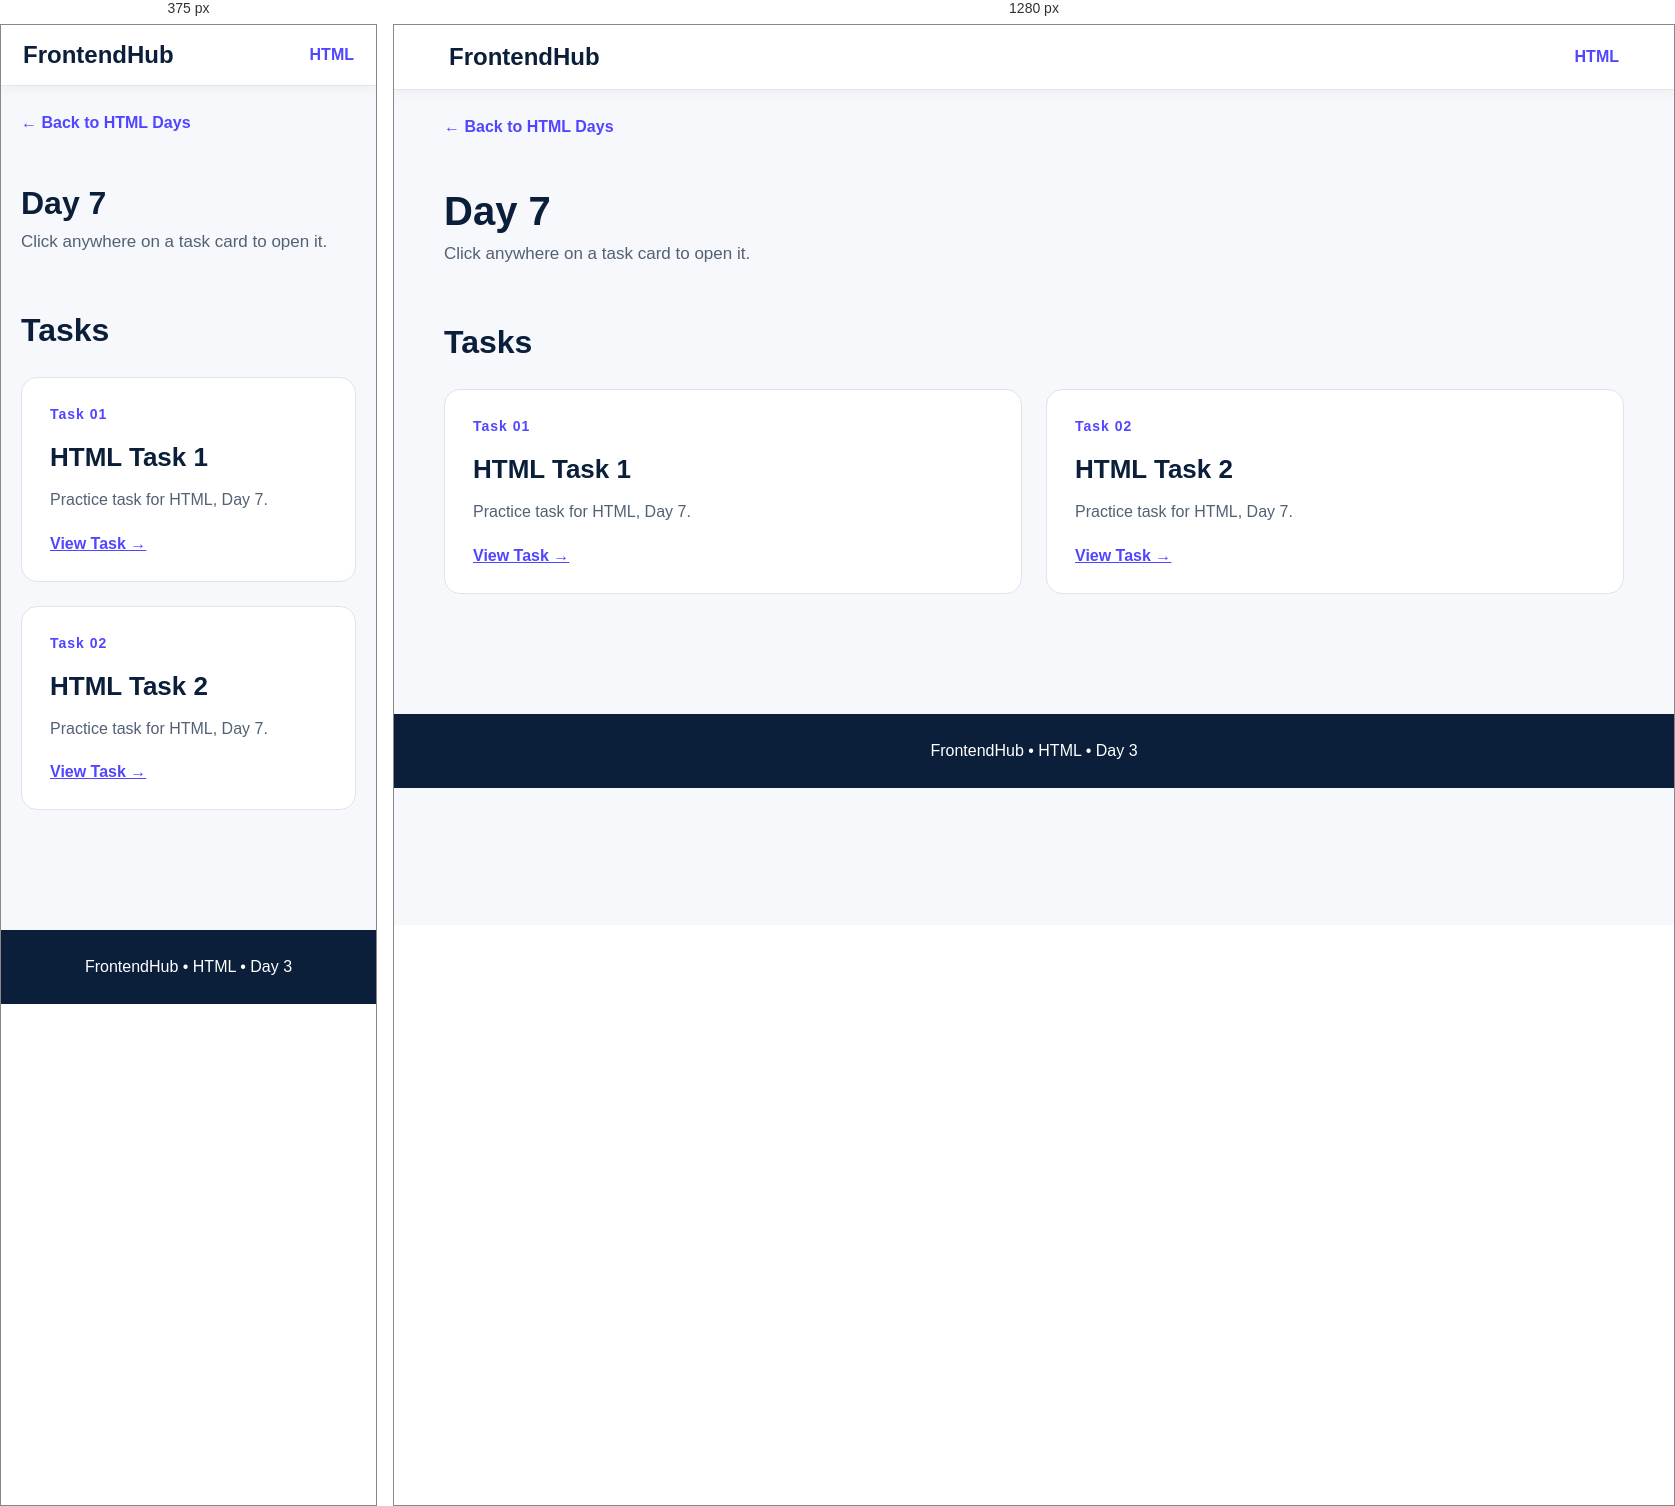
Rendered at 375 px and 1280 px, left to right.

<!-- file: index.html -->
<!DOCTYPE html>
<html lang="en">

<head>
    <meta charset="UTF-8">
    <meta name="viewport" content="width=device-width,initial-scale=1.0">
    <title>HTML - Day 7</title>
    <link rel="stylesheet" href="../../style.css">
</head>

<body>
    <nav class="navbar"><a href="../../index.html" class="logo">FrontendHub</a><a href="../index.html"
            class="nav-link">HTML</a></nav>
    <main class="container"><a href="../index.html" class="back">← Back to HTML Days</a>
        <header class="page-header">
            <h1>Day 7</h1>
            <p>Click anywhere on a task card to open it.</p>
        </header>
        <section class="section">
            <h2 class="section-title">Tasks</h2>
            <div class="grid"><a href="../../../HTML/Assingment/Day-7/day-7.html" class="card"><span class="label">Task 01</span>
                    <h2>HTML Task 1</h2>
                    <p>Practice task for HTML, Day 7.</p><span class="action">View Task →</span>
                </a><a href="../../../HTML/Assingment/Day-7/registerform.html" class="card"><span class="label">Task 02</span>
                    <h2>HTML Task 2</h2>
                    <p>Practice task for HTML, Day 7.</p><span class="action">View Task →</span>
                </a></div>
        </section>
    </main>
    <footer class="footer">FrontendHub • HTML • Day 3</footer>
</body>

</html>

/* @media block from style.css */
@media(max-width:700px) {
    .navbar {
        padding: 16px 22px
    }

    .page-header h1 {
        font-size: 32px
    }

    .hero {
        padding: 55px 0 35px
    }
}